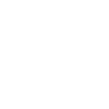
t = 0.00 s
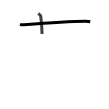
t = 1.75 s
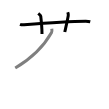
t = 3.50 s
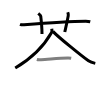
t = 5.50 s
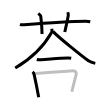
t = 7.25 s
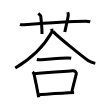
t = 9.00 s

The animated SVG that drew these frames (rendered in a browser with its animation timeline set to each time). Animation: 9 SMIL elements (animate=9); one cycle of 9.00 s.

<svg width="109px" height="109px" viewBox="0 0 px 109px" xmlns="http://www.w3.org/2000/svg" xmlns:xlink="http://www.w3.org/1999/xlink" xml:space="preserve" version="1.1"  baseProfile="full">
<path d="M20,24.27c1.29,0.53,2.8,0.63,4.1,0.53C36,23.83,72,21.33,85.72,21.26c2.16-0.01,3.45,0.25,4.53,0.51" style="fill:none;stroke:black;stroke-width:3;opacity:0">
  <animate attributeType="CSS" attributeName="opacity" from="0" to="1" begin="0s" dur="1s" repeatCount="Indefinite" fill="freeze" />
</path>
<path d="M38.25,13.5c1.75,1.43,2.39,1.85,2.5,2.75c1,8.5,1.25,11.5,1.25,17.75" style="fill:none;stroke:black;stroke-width:3;opacity:0">
  <animate attributeType="CSS" attributeName="opacity" from="0" to="1" begin="1s" dur="1s" repeatCount="Indefinite" fill="freeze" />
</path>
<path d="M67.75,12.25c0.42,1.18,0.78,2.01,0.5,3.5c-1.5,8-2.25,10.75-3.5,16.25" style="fill:none;stroke:black;stroke-width:3;opacity:0">
  <animate attributeType="CSS" attributeName="opacity" from="0" to="1" begin="2s" dur="1s" repeatCount="Indefinite" fill="freeze" />
</path>
<path d="M51.77,28.75c0.1,0.92,0.5,2.47-0.21,3.72C46.69,41.12,35.5,56,15.23,68.02" style="fill:none;stroke:black;stroke-width:3;opacity:0">
  <animate attributeType="CSS" attributeName="opacity" from="0" to="1" begin="3s" dur="1s" repeatCount="Indefinite" fill="freeze" />
</path>
<path d="M52.87,31.39c5.55,5.89,29.46,25.14,35.59,29.45c2.08,1.46,4.74,2.09,6.82,2.51" style="fill:none;stroke:black;stroke-width:3;opacity:0">
  <animate attributeType="CSS" attributeName="opacity" from="0" to="1" begin="4s" dur="1s" repeatCount="Indefinite" fill="freeze" />
</path>
<path d="M36.84,59.52c0.64,0.19,3.61,0.21,4.25,0.19c6.65-0.21,17.48-1.61,26.98-1.65c1.06,0,2.61,0.09,3.14,0.18" style="fill:none;stroke:black;stroke-width:3;opacity:0">
  <animate attributeType="CSS" attributeName="opacity" from="0" to="1" begin="5s" dur="1s" repeatCount="Indefinite" fill="freeze" />
</path>
<path d="M32.57,71.93c0.64,0.56,1.42,1.91,1.58,2.65c2.16,9.63,3.09,14.67,4.55,22.7" style="fill:none;stroke:black;stroke-width:3;opacity:0">
  <animate attributeType="CSS" attributeName="opacity" from="0" to="1" begin="6s" dur="1s" repeatCount="Indefinite" fill="freeze" />
</path>
<path d="M34,73.75c16.5-1.5,30.76-2.25,38.28-2.98c2.75-0.27,4.4,1.59,4.01,3.16c-1.63,6.51-2.79,10.57-4.45,17.83" style="fill:none;stroke:black;stroke-width:3;opacity:0">
  <animate attributeType="CSS" attributeName="opacity" from="0" to="1" begin="7s" dur="1s" repeatCount="Indefinite" fill="freeze" />
</path>
<path d="M38.53,94.68c10.15-0.63,22.6-1.5,35.55-2.11" style="fill:none;stroke:black;stroke-width:3;opacity:0">
  <animate attributeType="CSS" attributeName="opacity" from="0" to="1" begin="8s" dur="1s" repeatCount="Indefinite" fill="freeze" />
</path>
</svg>
